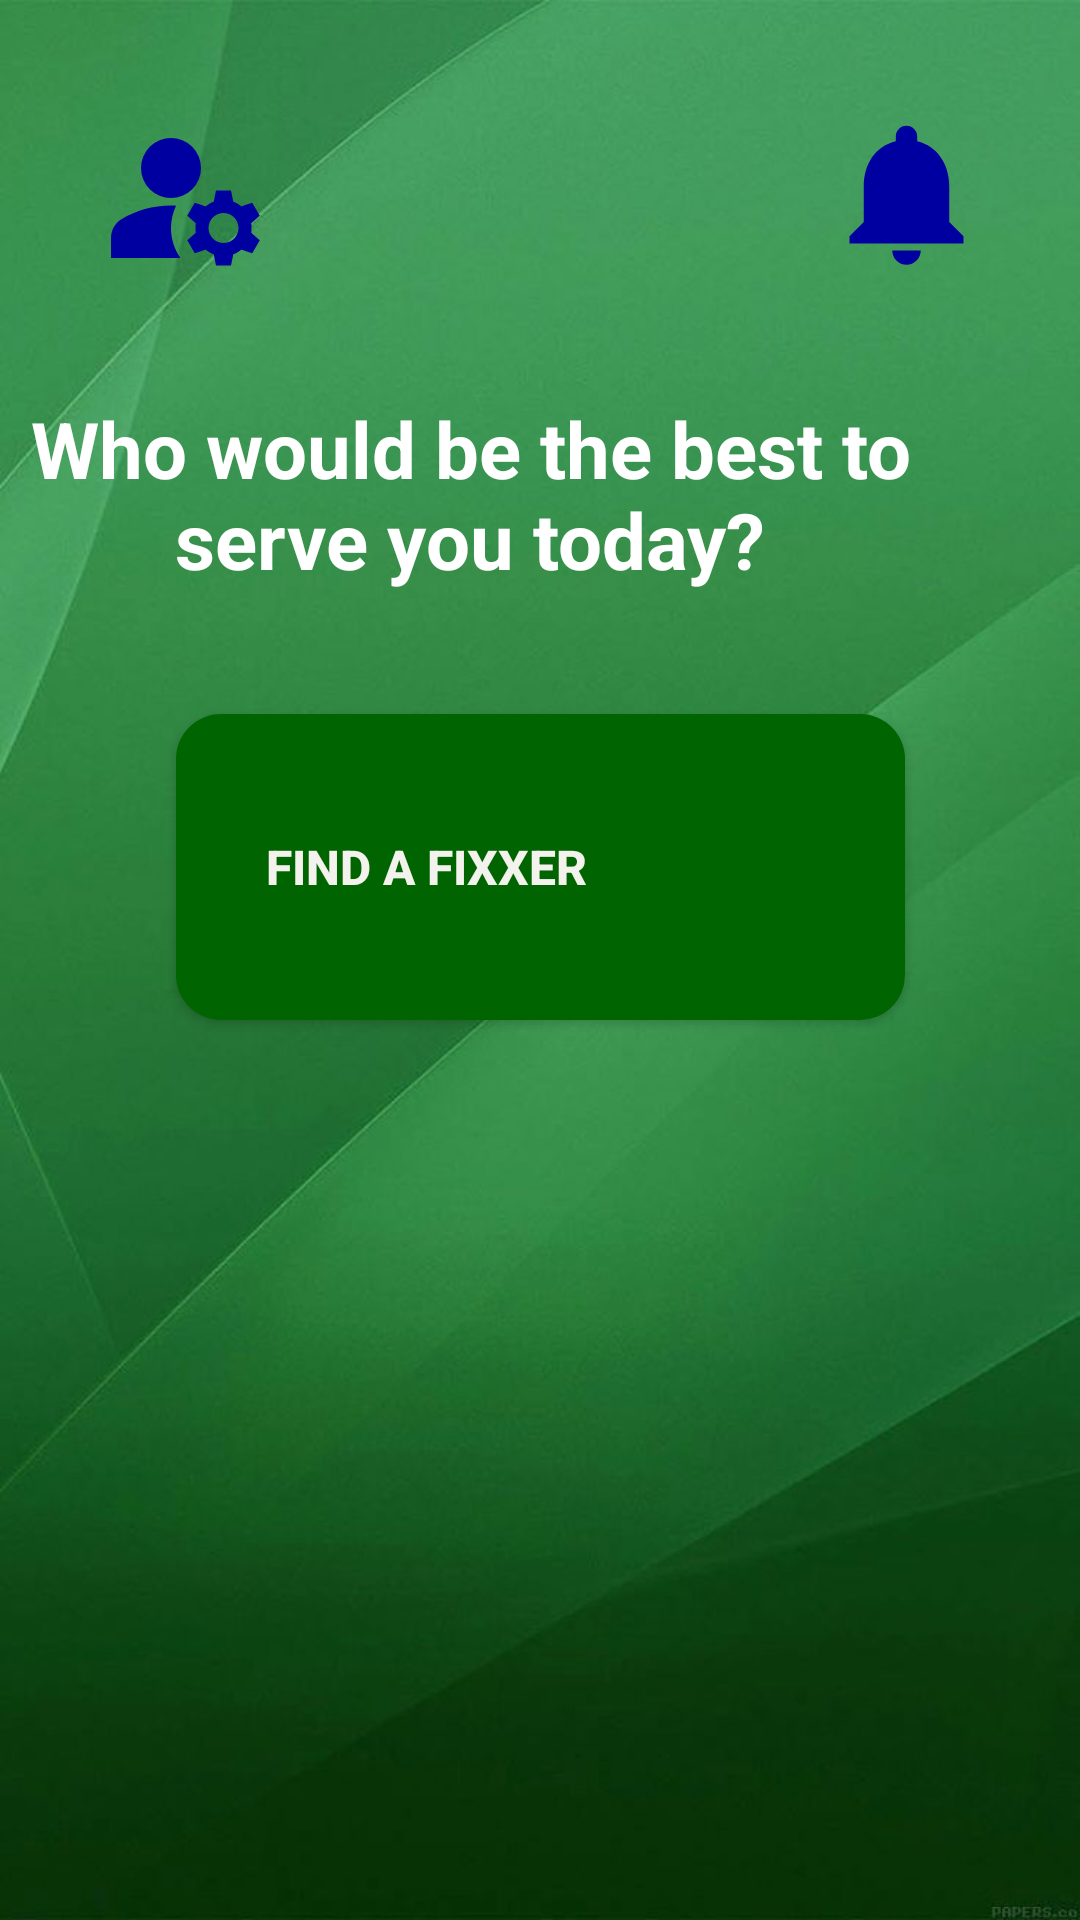

This screen was rendered from an Android layout file. Write that file and the resources it references.
<!-- AndroidManifest.xml: application theme Theme.FIXXED -->
<!-- res/layout/activity_consumerpg2.xml -->
<?xml version="1.0" encoding="utf-8"?>
<androidx.constraintlayout.widget.ConstraintLayout xmlns:android="http://schemas.android.com/apk/res/android"
    xmlns:app="http://schemas.android.com/apk/res-auto"
    xmlns:tools="http://schemas.android.com/tools"
    android:layout_width="match_parent"
    android:layout_height="match_parent"
    tools:context=".customerhomepage.consumerpg2"
    android:background="@drawable/bg_login">

    <ImageView
        android:id="@+id/accountsettings"
        android:layout_width="wrap_content"
        android:layout_height="wrap_content"
        android:layout_marginStart="32dp"
        android:layout_marginTop="36dp"
        app:layout_constraintStart_toStartOf="parent"
        app:layout_constraintTop_toTopOf="parent"
        app:srcCompat="@drawable/ic_account_setting" />

    <ImageView
        android:id="@+id/notification"
        android:layout_width="60dp"
        android:layout_height="57dp"
        android:layout_marginTop="36dp"
        android:layout_marginEnd="28dp"
        app:layout_constraintEnd_toEndOf="parent"
        app:layout_constraintTop_toTopOf="parent"
        app:srcCompat="@drawable/ic_notification" />

    <TextView
        android:id="@+id/txt_service_type"
        android:layout_width="343dp"
        android:layout_height="81dp"
        android:layout_marginTop="132dp"
        android:layout_marginEnd="32dp"
        android:text="Who would be the best to serve you today?"
        android:textAlignment="center"
        android:textColor="@color/white"
        android:textStyle="bold"
        android:textSize="26dp"
        app:layout_constraintEnd_toEndOf="parent"
        app:layout_constraintTop_toTopOf="parent" />

    <Button
        android:id="@+id/btn_fixxer"
        android:layout_width="243dp"
        android:layout_height="102dp"
        android:layout_marginBottom="300dp"
        android:background="@drawable/bg_customer_option"
        android:drawableStart="@drawable/ic_worker"
        android:gravity="start|center_vertical"
        android:padding="10dp"
        android:text="     Find a FIXXER"
        android:textColor="@color/normalfont"
        android:textSize="16dp"
        android:textStyle="bold"
        app:layout_constraintBottom_toBottomOf="parent"
        app:layout_constraintEnd_toEndOf="parent"
        app:layout_constraintStart_toStartOf="parent" />

</androidx.constraintlayout.widget.ConstraintLayout>
<!-- resources referenced by this layout -->
<resources>
  <color name="normalfont">#FFF3F2ED</color>
  <color name="white">#FFFFFFFF</color>
  <!-- drawable bg_customer_option (drawable) -->
  <?xml version="1.0" encoding="utf-8"?>
  <layer-list xmlns:android="http://schemas.android.com/apk/res/android">
      <item>
          <shape xmlns:android="http://schemas.android.com/apk/res/android">
              <solid android:color="#006400"></solid>
              <corners android:radius="15dp"></corners>
          </shape>
      </item>
  </layer-list>
  <!-- drawable bg_login: jpg bitmap (drawable, 35258 bytes) -->
  <!-- drawable ic_account_setting (drawable) -->
  <vector android:height="60dp" android:tint="#0000A0"
      android:viewportHeight="24" android:viewportWidth="24"
      android:width="60dp" xmlns:android="http://schemas.android.com/apk/res/android">
      <path android:fillColor="@android:color/white" android:pathData="M10,8m-4,0a4,4 0,1 1,8 0a4,4 0,1 1,-8 0"/>
      <path android:fillColor="@android:color/white" android:pathData="M10.67,13.02C10.45,13.01 10.23,13 10,13c-2.42,0 -4.68,0.67 -6.61,1.82C2.51,15.34 2,16.32 2,17.35V20h9.26C10.47,18.87 10,17.49 10,16C10,14.93 10.25,13.93 10.67,13.02z"/>
      <path android:fillColor="@android:color/white" android:pathData="M20.75,16c0,-0.22 -0.03,-0.42 -0.06,-0.63l1.14,-1.01l-1,-1.73l-1.45,0.49c-0.32,-0.27 -0.68,-0.48 -1.08,-0.63L18,11h-2l-0.3,1.49c-0.4,0.15 -0.76,0.36 -1.08,0.63l-1.45,-0.49l-1,1.73l1.14,1.01c-0.03,0.21 -0.06,0.41 -0.06,0.63s0.03,0.42 0.06,0.63l-1.14,1.01l1,1.73l1.45,-0.49c0.32,0.27 0.68,0.48 1.08,0.63L16,21h2l0.3,-1.49c0.4,-0.15 0.76,-0.36 1.08,-0.63l1.45,0.49l1,-1.73l-1.14,-1.01C20.72,16.42 20.75,16.22 20.75,16zM17,18c-1.1,0 -2,-0.9 -2,-2s0.9,-2 2,-2s2,0.9 2,2S18.1,18 17,18z"/>
  </vector>
  <!-- drawable ic_notification (drawable) -->
  <vector android:height="60dp" android:tint="#0000A0"
      android:viewportHeight="24" android:viewportWidth="24"
      android:width="60dp" xmlns:android="http://schemas.android.com/apk/res/android">
      <path android:fillColor="@android:color/white" android:pathData="M12,22c1.1,0 2,-0.9 2,-2h-4c0,1.1 0.89,2 2,2zM18,16v-5c0,-3.07 -1.64,-5.64 -4.5,-6.32L13.5,4c0,-0.83 -0.67,-1.5 -1.5,-1.5s-1.5,0.67 -1.5,1.5v0.68C7.63,5.36 6,7.92 6,11v5l-2,2v1h16v-1l-2,-2z"/>
  </vector>
  <style name="Theme.FIXXED" parent="Base.Theme.FIXXED" />
  <style name="Base.Theme.FIXXED" parent="Theme.AppCompat.Light.NoActionBar">
          
          
      </style>
</resources>
